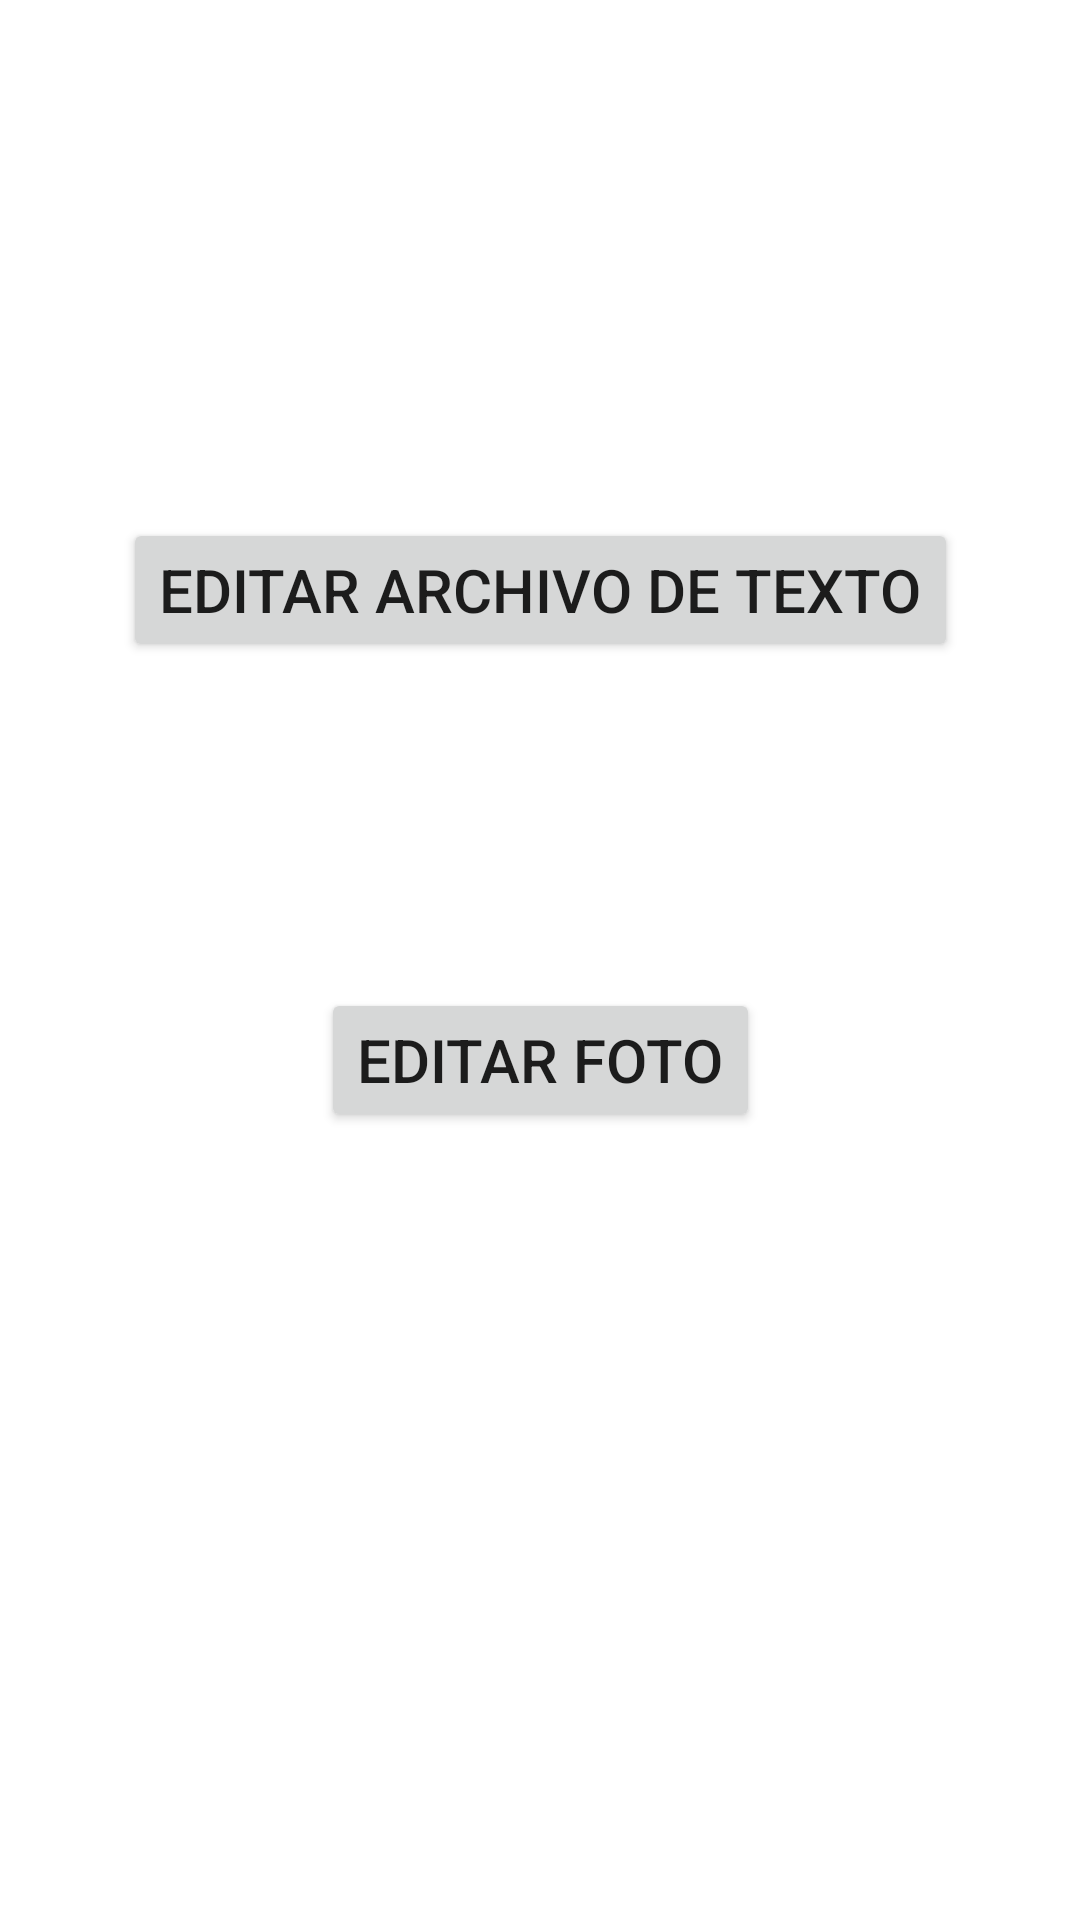

Layout XML and referenced resources for this Android screen:
<!-- AndroidManifest.xml: application theme Theme.MarioLeiva_Multimedia -->
<!-- res/layout/fragment_editar.xml -->
<?xml version="1.0" encoding="utf-8"?>
<androidx.constraintlayout.widget.ConstraintLayout xmlns:android="http://schemas.android.com/apk/res/android"
    xmlns:app="http://schemas.android.com/apk/res-auto"
    xmlns:tools="http://schemas.android.com/tools"
    android:layout_width="match_parent"
    android:layout_height="match_parent"
    tools:context=".ui.editar.EditarFragment">

    <Button
        android:id="@+id/editarArchivoTexto"
        style="@style/estiloBotones"
        android:layout_marginStart="8dp"
        android:layout_marginTop="8dp"
        android:layout_marginEnd="8dp"
        android:text="Editar archivo de texto"
        android:textAlignment="center"
        android:textSize="20sp"
        app:layout_constraintBottom_toBottomOf="parent"
        app:layout_constraintEnd_toEndOf="parent"
        app:layout_constraintStart_toStartOf="parent"
        app:layout_constraintTop_toTopOf="parent"
        app:layout_constraintVertical_bias="0.282" />

    <Button
        android:id="@+id/editarFoto"
        style="@style/estiloBotones"
        android:layout_marginStart="8dp"
        android:layout_marginEnd="8dp"
        android:text="Editar Foto"
        android:textAlignment="center"
        android:textSize="20sp"
        app:layout_constraintBottom_toBottomOf="parent"
        app:layout_constraintEnd_toEndOf="parent"
        app:layout_constraintStart_toStartOf="parent"
        app:layout_constraintTop_toBottomOf="@+id/editarArchivoTexto"
        app:layout_constraintVertical_bias="0.293" />


</androidx.constraintlayout.widget.ConstraintLayout>
<!-- resources referenced by this layout -->
<resources>
  <style name="estiloBotones">
          <item name="android:layout_height">wrap_content</item>
          <item name="android:layout_width">wrap_content</item>
      </style>
  <style name="Theme.MarioLeiva_Multimedia" parent="Theme.MaterialComponents.DayNight.DarkActionBar">
          
          <item name="colorPrimary">@color/purple_500</item>
          <item name="colorPrimaryVariant">@color/purple_700</item>
          <item name="colorOnPrimary">@color/white</item>
          
          <item name="colorSecondary">@color/teal_200</item>
          <item name="colorSecondaryVariant">@color/teal_700</item>
          <item name="colorOnSecondary">@color/black</item>
          
          <item name="android:statusBarColor" tools:targetApi="l">?attr/colorPrimaryVariant</item>
          
      </style>
  <color name="purple_500">#3167e5</color>
  <color name="purple_700">#3167e5</color>
  <color name="white">#FFFFFFFF</color>
  <color name="teal_200">#3167e5</color>
  <color name="teal_700">#3167e5</color>
  <color name="black">#FF000000</color>
</resources>
